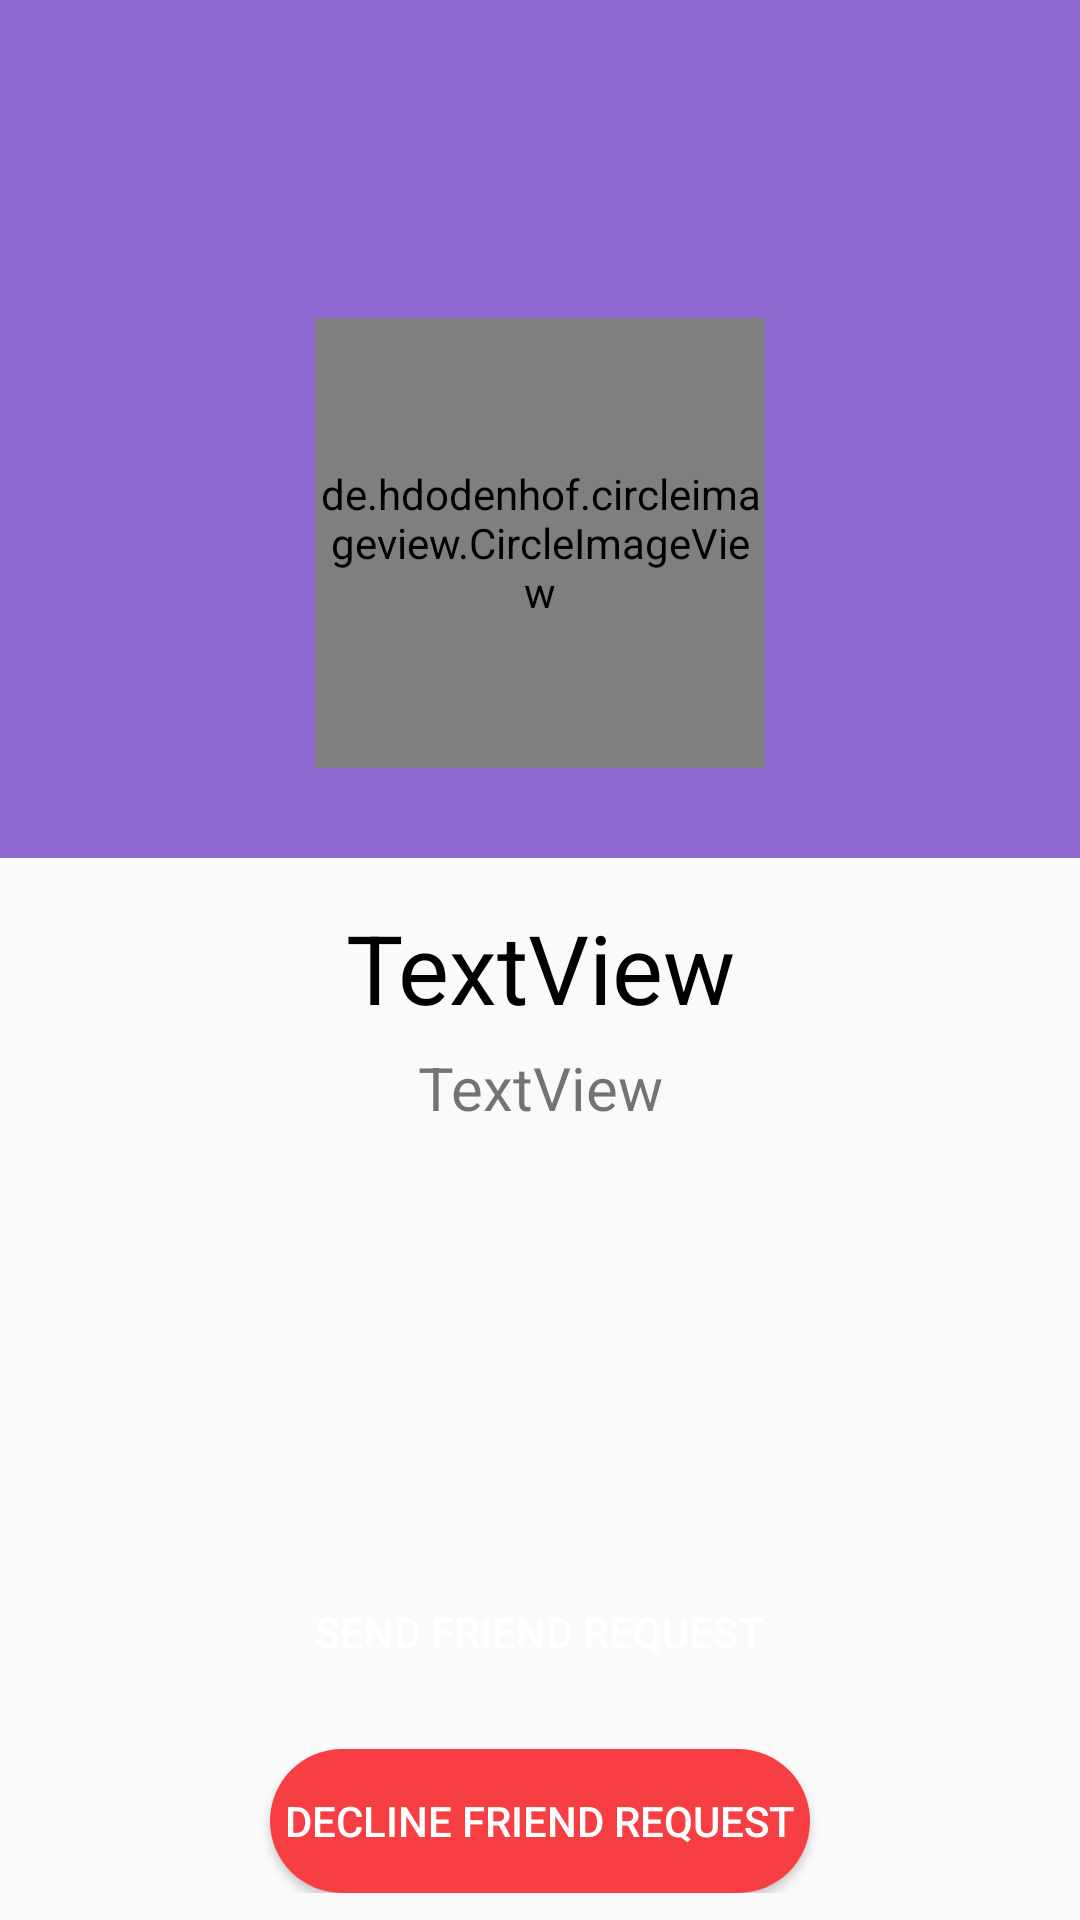

Here is an Android app screen rendered from its layout file. Give the layout XML and the strings, colors and styles it references.
<!-- AndroidManifest.xml: application theme AppTheme -->
<!-- res/layout/activity_user_profile.xml -->
<?xml version="1.0" encoding="utf-8"?>
<androidx.constraintlayout.widget.ConstraintLayout xmlns:android="http://schemas.android.com/apk/res/android"
    xmlns:app="http://schemas.android.com/apk/res-auto"
    xmlns:tools="http://schemas.android.com/tools"
    android:layout_width="match_parent"
    android:layout_height="match_parent"
    tools:context=".UserProfile"
   >


    <include
        android:id="@+id/toolbar_user_profile"
        layout="@layout/toolbar_layout"
        app:layout_constraintEnd_toEndOf="parent"
        app:layout_constraintStart_toStartOf="parent"
        app:layout_constraintTop_toTopOf="parent" />

    <RelativeLayout
        android:id="@+id/container_user_profile"
        android:layout_width="match_parent"
        android:layout_height="wrap_content"
        app:layout_constraintTop_toBottomOf="@+id/toolbar_user_profile"
        android:gravity="center"
        android:background="@color/colorPrimary"

        >
        <de.hdodenhof.circleimageview.CircleImageView
            android:id="@+id/image_user_profile"
            android:layout_width="150dp"
            android:layout_height="150dp"
            android:layout_marginTop="50dp"
            android:layout_marginBottom="30dp"
            android:src="@drawable/profile"


           />

    </RelativeLayout>



    <TextView
        android:id="@+id/username_userprofile"
        android:layout_width="wrap_content"
        android:layout_height="wrap_content"
        android:layout_marginTop="15dp"
        android:text="TextView"
        android:textAlignment="center"
        android:textColor="#000"
        android:textSize="32sp"
        app:layout_constraintEnd_toEndOf="parent"
        app:layout_constraintStart_toStartOf="parent"
        app:layout_constraintTop_toBottomOf="@+id/container_user_profile" />

    <TextView
        android:id="@+id/status_userprofile"
        android:layout_width="wrap_content"
        android:layout_height="wrap_content"
        android:layout_marginStart="10dp"
        android:layout_marginTop="5dp"
        android:layout_marginEnd="10dp"
        android:text="TextView"
        android:textSize="20sp"
        android:textAlignment="center"
        app:layout_constraintEnd_toEndOf="parent"
        app:layout_constraintStart_toStartOf="parent"
        app:layout_constraintTop_toBottomOf="@+id/username_userprofile" />

    <LinearLayout
        android:layout_width="match_parent"
        android:layout_height="wrap_content"
        android:layout_marginTop="164dp"
        android:gravity="center"
        android:orientation="vertical"
        app:layout_constraintBottom_toBottomOf="parent"
        app:layout_constraintEnd_toEndOf="parent"
        app:layout_constraintHorizontal_bias="0.0"
        app:layout_constraintStart_toStartOf="parent"
        app:layout_constraintTop_toBottomOf="@+id/status_userprofile"
        app:layout_constraintVertical_bias="0.642"
        android:layout_marginBottom="20dp">

        <Button
            android:id="@+id/friendRequest_btn"
            android:layout_width="wrap_content"
            android:layout_height="wrap_content"
            android:layout_marginBottom="15dp"
            android:background="@drawable/round_btn_color_primary"
            android:padding="5dp"
            android:text="Send Friend Request"
            android:textColor="#fff" />

        <Button
            android:id="@+id/decline_friend_request"
            android:layout_width="wrap_content"
            android:layout_height="wrap_content"

            android:background="@drawable/round_btn_red"
            android:padding="5dp"
            android:text="Decline Friend Request"
            android:textColor="#fff" />


    </LinearLayout>


</androidx.constraintlayout.widget.ConstraintLayout>
<!-- res/layout/toolbar_layout.xml (included above) -->
<?xml version="1.0" encoding="utf-8"?>
<androidx.appcompat.widget.Toolbar
    xmlns:android="http://schemas.android.com/apk/res/android"
    xmlns:app="http://schemas.android.com/apk/res-auto"
    android:layout_width="match_parent"
    android:layout_height="wrap_content"
    android:background="@color/colorPrimary"
    android:theme="@style/AppThemeDark">

</androidx.appcompat.widget.Toolbar>
<!-- resources referenced by this layout -->
<resources>
  <color name="colorPrimary">#8E68D1</color>
  <!-- drawable profile: jpg bitmap (drawable, 34668 bytes) -->
  <!-- drawable round_btn_red (drawable) -->
  <?xml version="1.0" encoding="utf-8"?>
  <shape xmlns:android="http://schemas.android.com/apk/res/android"
      android:shape="rectangle">
      <solid android:color="#F63E43"/>
      <corners android:radius="40dp"/>
  
  </shape>
  <style name="AppThemeDark" parent="Theme.AppCompat.NoActionBar">
          
          <item name="colorPrimary">@color/colorPrimary</item>
          <item name="colorPrimaryDark">@color/colorPrimaryDark</item>
          <item name="colorAccent">@color/colorAccent</item>
      </style>
  <style name="AppTheme" parent="Theme.AppCompat.Light.NoActionBar">
          
          <item name="colorPrimary">@color/colorPrimary</item>
          <item name="colorPrimaryDark">@color/colorPrimaryDark</item>
          <item name="colorAccent">@color/colorAccent</item>
      </style>
  <color name="colorPrimaryDark">@color/colorPrimary</color>
  <color name="colorAccent">@color/colorPrimary</color>
</resources>
